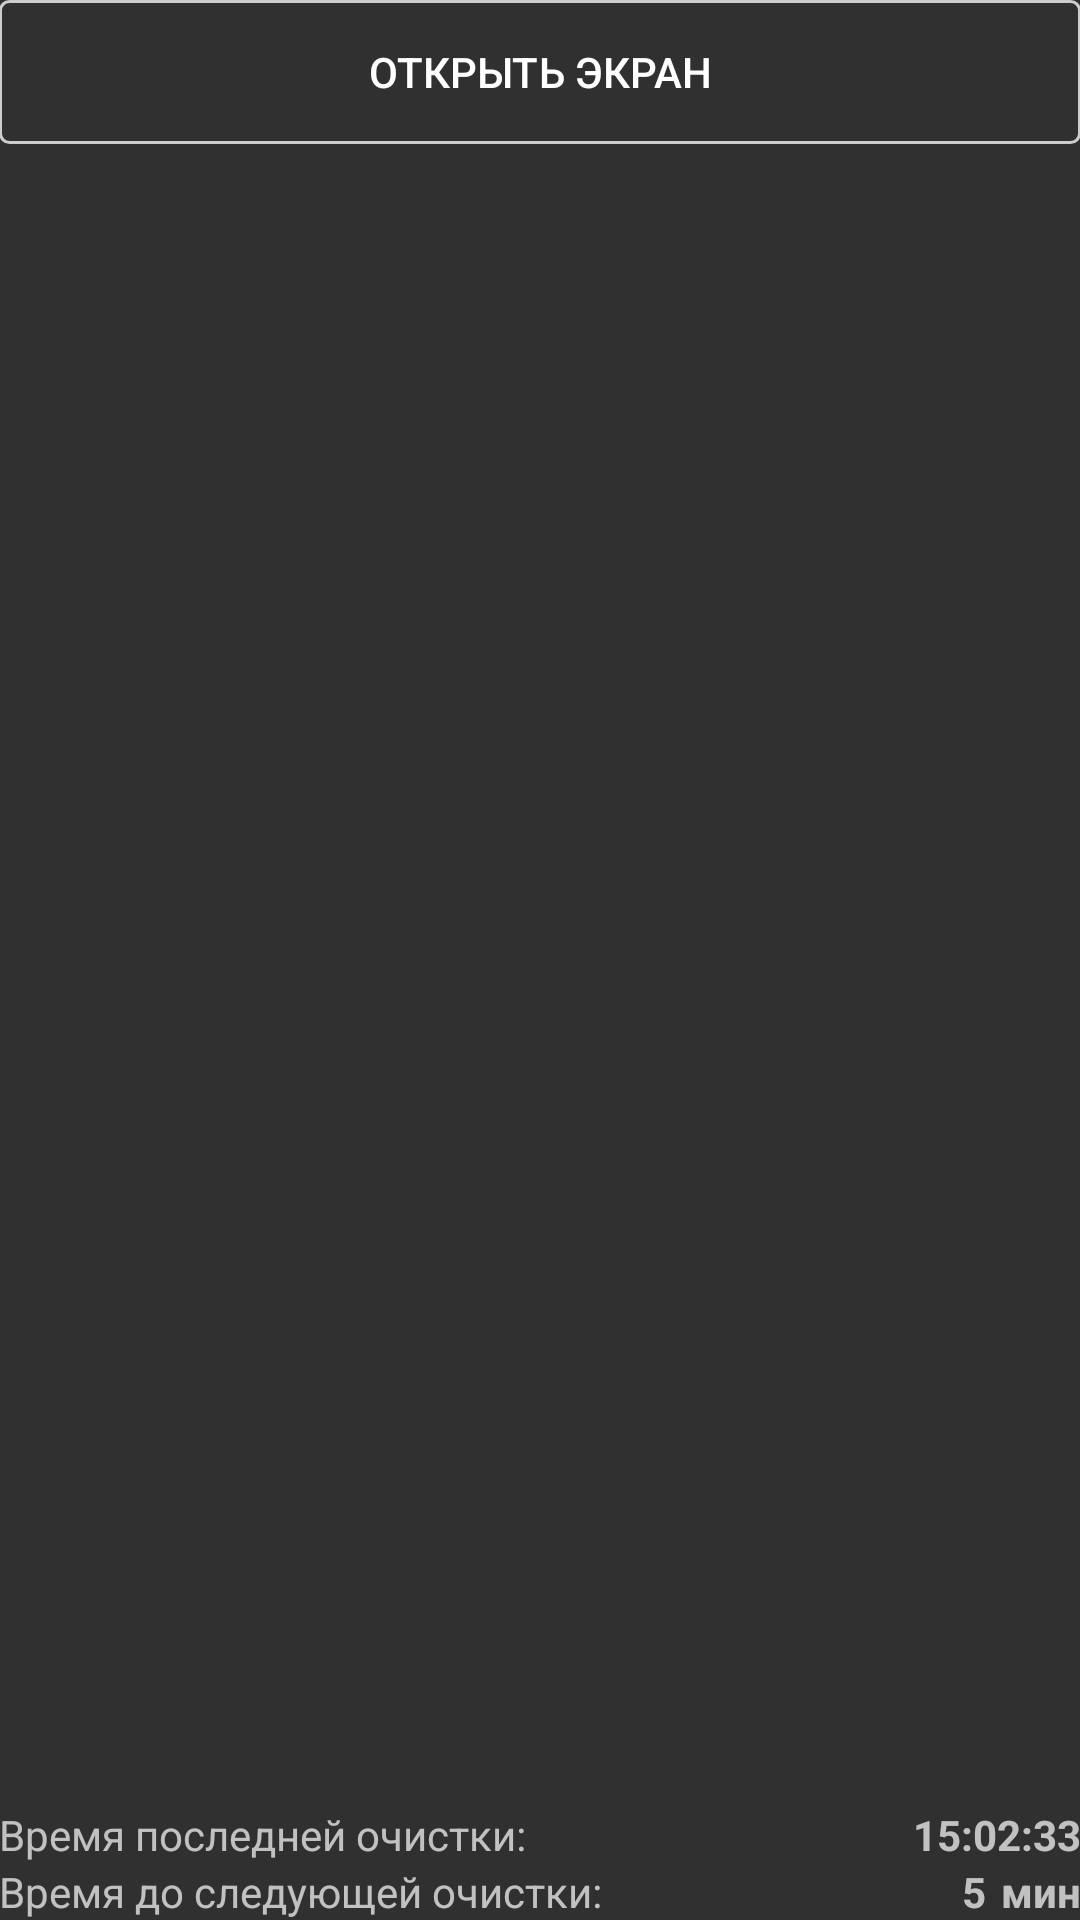

Produce the Android XML layout that renders to this screen, including the resource entries it uses.
<!-- AndroidManifest.xml: application theme AppTheme -->
<!-- res/layout/fragment_main.xml -->
<FrameLayout xmlns:android="http://schemas.android.com/apk/res/android"
    xmlns:tools="http://schemas.android.com/tools" android:layout_width="match_parent"
    android:layout_height="match_parent" tools:context="com.lav.tuttest.AppFragment"
    android:background="?attr/main_background">

    <RelativeLayout
        android:layout_width="match_parent"
        android:layout_height="match_parent"
        android:layout_gravity="left|top"
        android:padding="@dimen/activity_horizontal_margin">

        <ListView
            android:layout_width="wrap_content"
            android:layout_height="326dp"
            android:id="@android:id/list"
            android:layout_gravity="center"
            android:layout_below="@android:id/button1"
            android:layout_alignParentLeft="true"
            android:layout_alignParentStart="true"
            android:layout_marginTop="@dimen/activity_horizontal_margin"
            android:layout_above="@android:id/text1"
            android:layout_marginBottom="@dimen/activity_horizontal_margin" />

        <Button
            android:layout_width="match_parent"
            android:layout_height="wrap_content"
            android:text="@string/main_fragment_btn_text"
            android:id="@android:id/button1"
            android:layout_gravity="left|top"
            android:background="@drawable/btn_selector" />

        <TextView
            android:layout_width="wrap_content"
            android:layout_height="wrap_content"
            android:textAppearance="?android:attr/textAppearanceSmall"
            android:id="@android:id/text1"
            android:text="@string/main_fragment_last_clear_time"
            android:layout_above="@android:id/text2"
            android:layout_alignParentLeft="true"
            android:layout_alignParentStart="true" />

        <TextView
            android:layout_width="wrap_content"
            android:layout_height="wrap_content"
            android:textAppearance="?android:attr/textAppearanceSmall"
            android:id="@android:id/text2"
            android:text="@string/main_fragment_next_clear_time"
            android:layout_alignParentBottom="true"
            android:layout_alignParentLeft="true"
            android:layout_alignParentStart="true" />

        <TextView
            android:layout_width="wrap_content"
            android:layout_height="wrap_content"
            android:textAppearance="?android:attr/textAppearanceSmall"
            android:id="@+id/tv_last_clear_time"
            android:text="15:02:33"
            android:gravity="right"
            android:layout_above="@android:id/text2"
            android:layout_alignParentRight="true"
            android:layout_alignParentEnd="true"
            android:layout_toRightOf="@android:id/text1"
            android:layout_toEndOf="@android:id/text1"
            android:textStyle="bold" />

        <TextView
            android:layout_width="wrap_content"
            android:layout_height="wrap_content"
            android:textAppearance="?android:attr/textAppearanceSmall"
            android:id="@+id/tv_next_clear_time"
            android:text="5"
            android:gravity="right"
            android:layout_alignParentBottom="true"
            android:layout_toRightOf="@android:id/text2"
            android:layout_toLeftOf="@+id/textView"
            android:layout_toStartOf="@+id/textView"
            android:textStyle="bold" />

        <TextView
            android:layout_width="wrap_content"
            android:layout_height="wrap_content"
            android:textAppearance="?android:attr/textAppearanceSmall"
            android:id="@+id/textView"
            android:text="@string/main_fragment_minute"
            android:layout_alignParentBottom="true"
            android:layout_alignParentRight="true"
            android:layout_alignParentEnd="true"
            android:paddingLeft="5dp"
            android:paddingRight="0dp"
            android:textStyle="bold" />

    </RelativeLayout>



</FrameLayout>
<!-- resources referenced by this layout -->
<resources>
  <!-- drawable btn_selector (drawable) -->
  <?xml version="1.0" encoding="utf-8"?>
   
  
  <selector xmlns:android="http://schemas.android.com/apk/res/android">
      
      <item android:state_pressed="true" >
      
          <shape
  	        xmlns:android="http://schemas.android.com/apk/res/android"
  	        android:shape="rectangle" >
  	        
              <stroke
  				android:width="1dip"
  	            android:color="@color/btn_stroke" />
              
              <solid android:color="@color/btn_solid_pressed" />
              
              <corners 
  		        android:topLeftRadius="3dp"
  		        android:bottomLeftRadius="3dp"
  		        android:topRightRadius="3dp"
  		        android:bottomRightRadius="3dp" />
  	        
  	    </shape>
          
  	</item>
  	
      <item>
  		<shape
  			xmlns:android="http://schemas.android.com/apk/res/android"
  			android:shape="rectangle" >
  
  			<stroke
  				android:width="1dip"
  				android:color="@color/btn_stroke" />
  
  			<solid android:color="@android:color/transparent" />
  
  			<corners
  				android:topLeftRadius="3dp"
  				android:bottomLeftRadius="3dp"
  				android:topRightRadius="3dp"
  				android:bottomRightRadius="3dp" />
  
  		</shape>
  	</item>
          
  </selector>
  <string name="main_fragment_btn_text">Открыть экран</string>
  <string name="main_fragment_last_clear_time">Время последней очистки:</string>
  <string name="main_fragment_minute">мин</string>
  <string name="main_fragment_next_clear_time">Время до следующей очистки:</string>
  <style name="AppTheme" parent="Theme.AppCompat">
      </style>
  <color name="btn_stroke">#cccccc</color>
  <color name="btn_solid_pressed">#66ffffff</color>
</resources>
